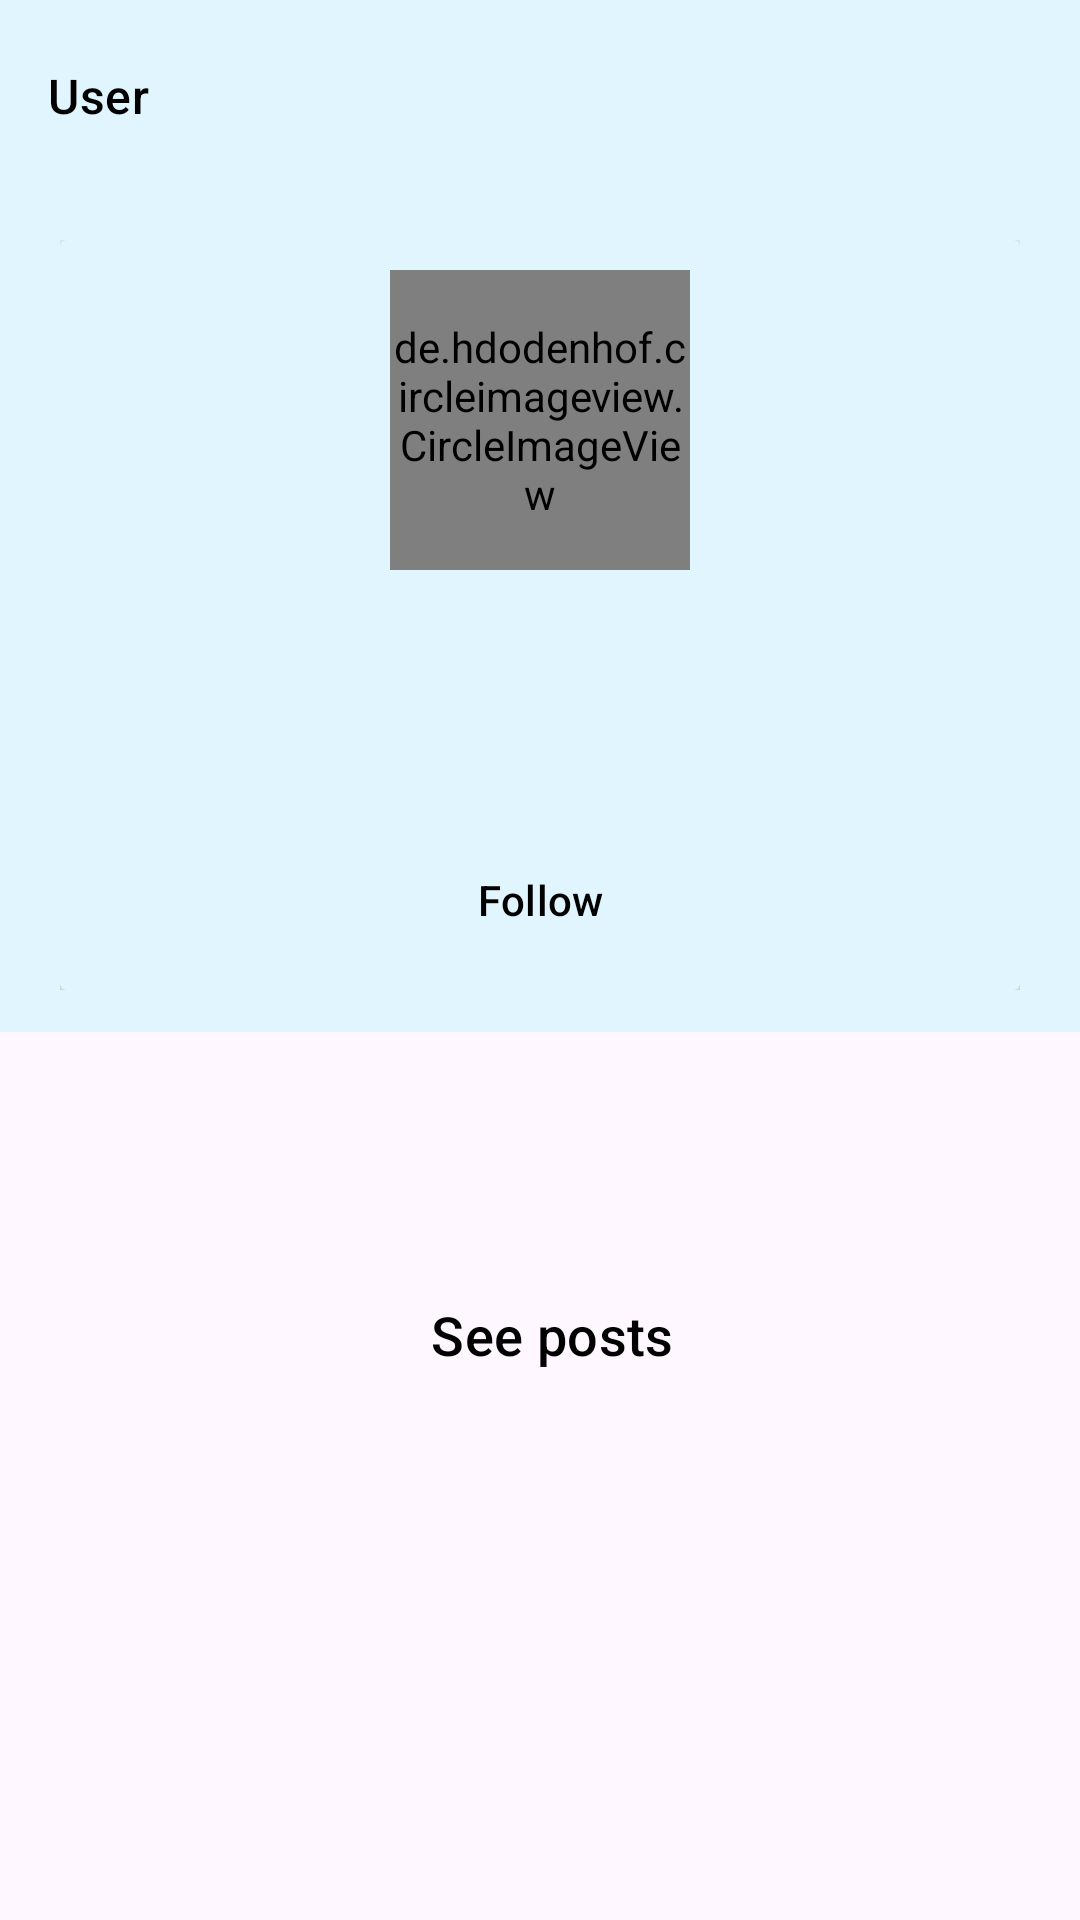

Produce the Android XML layout that renders to this screen, including the resource entries it uses.
<!-- AndroidManifest.xml: application theme lightMode.Blogger -->
<!-- res/layout/fragment_user_profile.xml -->
<?xml version="1.0" encoding="utf-8"?>
<androidx.constraintlayout.widget.ConstraintLayout xmlns:android="http://schemas.android.com/apk/res/android"
    xmlns:app="http://schemas.android.com/apk/res-auto"
    xmlns:tools="http://schemas.android.com/tools"
    android:layout_width="match_parent"
    android:layout_height="match_parent"
    tools:context=".ui.profile.UserProfileFragment">

    <RelativeLayout
        android:id="@+id/relativeLayout3"
        android:layout_width="match_parent"
        android:layout_height="wrap_content"
        app:layout_constraintEnd_toEndOf="parent"
        app:layout_constraintStart_toStartOf="parent"
        app:layout_constraintTop_toTopOf="parent">

        <androidx.constraintlayout.widget.ConstraintLayout
            android:layout_width="match_parent"
            android:layout_height="wrap_content"

            >

            <com.google.android.material.appbar.MaterialToolbar
                android:id="@+id/toolbar_user"
                style="@style/Widget.Material3.Toolbar.OnSurface"
                android:layout_width="match_parent"
                android:layout_height="wrap_content"
                android:background="@color/backgroundBlue"
                android:gravity="center"
                app:navigationIcon="@drawable/ic_baseline_arrow_back_24"
                app:navigationIconTint="@color/black"
                app:title="User"
                app:titleTextColor="@color/black"
                tools:ignore="MissingConstraints"
                app:titleTextAppearance="@style/TextAppearance.Material3.ActionBar.Subtitle"/>

        </androidx.constraintlayout.widget.ConstraintLayout>
    </RelativeLayout>

    <LinearLayout
        android:id="@+id/linearLayout"
        android:layout_width="match_parent"
        android:layout_height="280dp"
        android:background="@color/backgroundBlue"
        android:orientation="vertical"
        app:layout_constraintBottom_toBottomOf="parent"
        app:layout_constraintEnd_toEndOf="parent"
        app:layout_constraintHorizontal_bias="0.0"
        app:layout_constraintStart_toStartOf="parent"
        app:layout_constraintTop_toBottomOf="@+id/relativeLayout3"
        app:layout_constraintVertical_bias="0.0">

    </LinearLayout>

    <RelativeLayout
        android:id="@+id/relativeLayout2"
        android:layout_width="match_parent"
        android:layout_height="250dp"
        android:layout_marginTop="80dp"
        app:strokeColor="@color/black"
        app:strokeWidth="10dp"
        android:layout_marginHorizontal="20dp"
        app:layout_constraintEnd_toEndOf="parent"
        app:layout_constraintStart_toStartOf="parent"
        app:layout_constraintTop_toTopOf="parent">

        <androidx.cardview.widget.CardView
            android:id="@+id/cardView"
            android:layout_width="match_parent"
            android:layout_height="match_parent"
            android:backgroundTint="@color/backgroundBlue"
            app:cardElevation="20dp"
            app:strokeColor="@color/black"
            app:strokeWidth="10dp">

            <de.hdodenhof.circleimageview.CircleImageView
                android:id="@+id/photo_user"
                android:layout_width="100dp"
                android:layout_height="100dp"
                android:layout_gravity="center_horizontal"
                android:layout_marginTop="10dp"
                android:gravity="center" />

            <TextView
                android:id="@+id/name_user"
                style="@style/MaterialAlertDialog.Material3.Body.Text"
                android:layout_width="match_parent"
                android:layout_height="wrap_content"
                android:layout_gravity="center_vertical"
                android:layout_marginTop="25dp"
                android:gravity="center"
                android:textSize="25sp"
                android:textStyle="bold"
                tools:text="Username" />

            <Button
                android:id="@+id/add_friend"
                style="@style/Widget.Material3.Button.OutlinedButton"
                android:layout_width="200dp"
                android:layout_height="50dp"
                android:layout_gravity="center"
                android:layout_marginTop="95dp"
                android:text="Follow"
                android:backgroundTint="@color/white"
                android:textColor="@color/black" />
        </androidx.cardview.widget.CardView>
    </RelativeLayout>

    <LinearLayout
        android:id="@+id/btn_statics"
        android:layout_width="match_parent"
        android:layout_height="70dp"
        android:layout_marginHorizontal="20dp"
        android:layout_marginTop="80dp"
        android:animateLayoutChanges="true"
        android:gravity="center"
        android:orientation="horizontal"
        app:layout_constraintEnd_toEndOf="parent"
        app:layout_constraintHorizontal_bias="0.6"
        app:layout_constraintStart_toStartOf="parent"
        app:layout_constraintTop_toBottomOf="@+id/relativeLayout2">

        <Button
            android:layout_width="match_parent"
            android:layout_height="wrap_content"
            style="@style/Widget.Material3.Button.TextButton.Dialog"
            android:backgroundTint="@color/backgroundBlue"
            android:text="See posts"
            android:textColor="@color/black"
            android:textSize="18dp"
            android:drawableRight="@drawable/ic_baseline_arrow_forward_24"
            android:drawableTint="@color/black"
            />


    </LinearLayout>

    <Button
        android:id="@+id/send_message"
        style="@style/Widget.Material3.Button.TonalButton.Icon"
        android:layout_width="wrap_content"
        android:layout_height="wrap_content"
        android:layout_marginTop="180dp"
        android:backgroundTint="@color/backgroundBlue"
        android:text="SEND A MESSAGE"
        android:textColor="@color/black"
        app:layout_constraintBottom_toBottomOf="parent"
        app:layout_constraintEnd_toEndOf="parent"
        app:layout_constraintStart_toStartOf="parent"
        app:layout_constraintTop_toBottomOf="@+id/btn_statics"
        app:layout_constraintVertical_bias="0.0" />

    <ProgressBar
        android:id="@+id/progress_bar_send_message"
        style="@style/Widget.AppCompat.ProgressBar.Horizontal"
        android:layout_width="wrap_content"
        android:layout_height="wrap_content"
        app:layout_constraintBottom_toBottomOf="parent"
        app:layout_constraintEnd_toEndOf="parent"
        app:layout_constraintStart_toStartOf="parent"
        app:layout_constraintTop_toBottomOf="@+id/send_message"
        android:visibility="gone"/>


</androidx.constraintlayout.widget.ConstraintLayout>
<!-- resources referenced by this layout -->
<resources>
  <color name="backgroundBlue">#E1F5FE</color>
  <color name="black">#FF000000</color>
  <color name="white">#FFFFFFFF</color>
  <style name="lightMode.Blogger" parent="Theme.Material3.DayNight.NoActionBar">
          
          <item name="colorPrimary">@color/purple_500</item>
          <item name="colorPrimaryVariant">@color/backgroundBlue</item>
          <item name="colorOnPrimary">@color/white</item>
          
          <item name="colorSecondary">@color/teal_200</item>
          <item name="colorSecondaryVariant">@color/teal_700</item>
          <item name="colorOnSecondary">@color/black</item>
          
          <item name="android:textColor">@color/black_material_design</item>
          <item name="android:windowTranslucentStatus">false</item>
          <item name="android:windowTranslucentNavigation">true</item>
          <item name="android:windowLightStatusBar" tools:targetApi="m">true</item>
          <item name="android:statusBarColor">@android:color/transparent</item>
          
      </style>
  <color name="purple_500">#03A9F4</color>
  <color name="teal_200">#F8BBD0</color>
  <color name="teal_700">#C2185B</color>
  <color name="black_material_design">#212121</color>
</resources>
